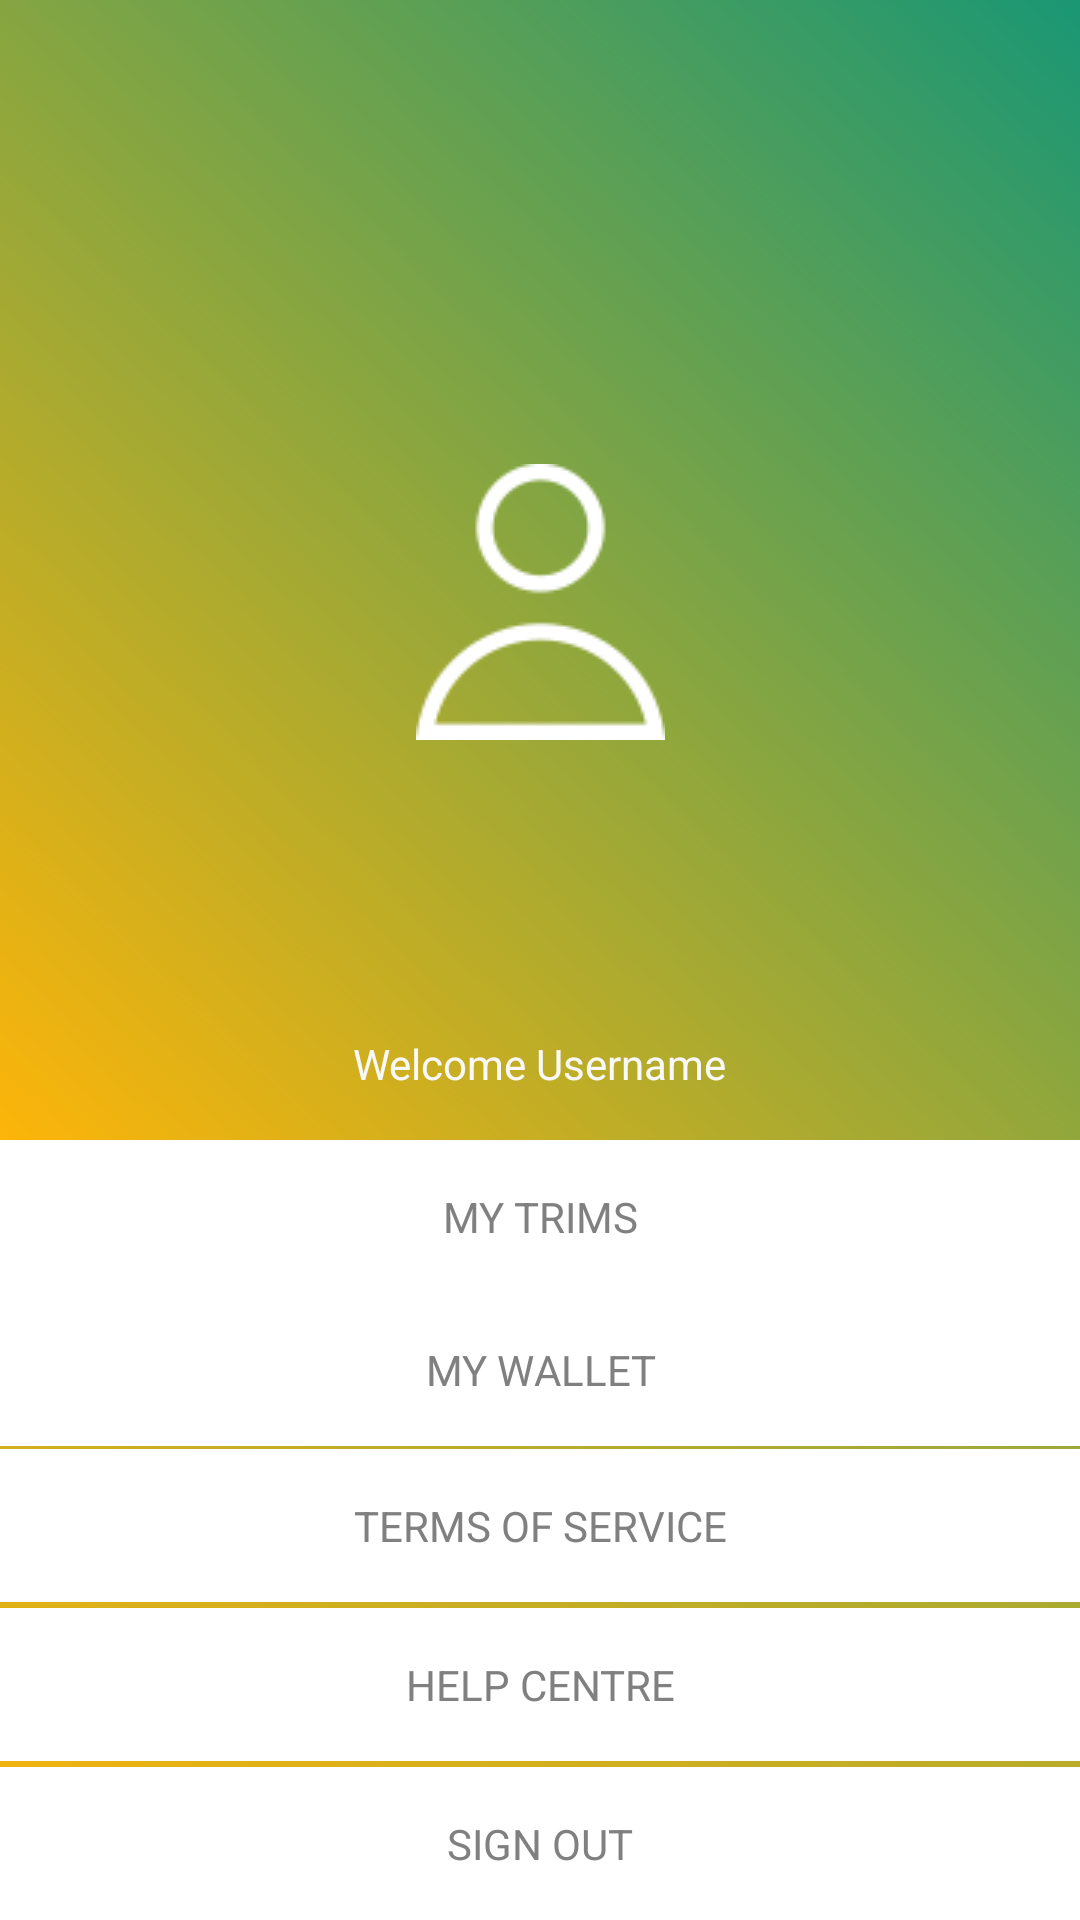

Layout XML and referenced resources for this Android screen:
<!-- AndroidManifest.xml: application theme AppTheme -->
<!-- res/layout/content_profile.xml -->
<?xml version="1.0" encoding="utf-8"?>
<android.support.constraint.ConstraintLayout xmlns:android="http://schemas.android.com/apk/res/android"
    xmlns:app="http://schemas.android.com/apk/res-auto"
    xmlns:tools="http://schemas.android.com/tools"
    android:layout_width="match_parent"
    android:layout_height="match_parent"
    android:background="@drawable/bg_gradient"
    tools:layout_editor_absoluteY="0dp"
    tools:layout_editor_absoluteX="0dp">

    <ImageView
        android:id="@+id/bg"
        android:layout_width="0dp"
        android:layout_height="0dp"
        app:layout_constraintBottom_toTopOf="@+id/item_my_trims"
        app:layout_constraintLeft_toLeftOf="parent"
        app:layout_constraintRight_toRightOf="parent"
        app:layout_constraintTop_toTopOf="parent"
        app:srcCompat="@drawable/bg_gradient" />

    <ImageView
        android:id="@+id/logo"
        android:layout_width="0dp"
        android:layout_height="48dp"
        android:elevation="2dp"
        app:layout_constraintLeft_toLeftOf="parent"
        app:layout_constraintRight_toRightOf="parent"
        app:srcCompat="@drawable/welcome_text1"
        app:layout_constraintTop_toTopOf="@+id/bg"
        android:layout_marginTop="8dp"
        app:layout_constraintHorizontal_bias="0.0" />

    <ImageView
        android:id="@+id/img_profile"
        android:layout_width="wrap_content"
        android:layout_height="128dp"
        android:layout_marginBottom="8dp"
        android:elevation="2dp"
        app:layout_constraintBottom_toTopOf="@+id/label_welcome"
        app:layout_constraintHorizontal_bias="0.501"
        app:layout_constraintLeft_toLeftOf="parent"
        app:layout_constraintRight_toRightOf="parent"
        app:srcCompat="@drawable/ic_profile"
        android:layout_marginTop="8dp"
        app:layout_constraintTop_toBottomOf="@+id/logo" />

    <TextView
        android:id="@+id/label_welcome"
        android:layout_width="wrap_content"
        android:layout_height="wrap_content"
        android:text="Welcome Username"
        android:layout_marginBottom="16dp"
        app:layout_constraintBottom_toTopOf="@+id/item_my_trims"
        android:layout_marginLeft="8dp"
        app:layout_constraintLeft_toLeftOf="parent"
        android:layout_marginRight="8dp"
        app:layout_constraintRight_toRightOf="parent"
        android:layout_marginStart="8dp"
        android:layout_marginEnd="8dp" />

    <TextView
        android:id="@+id/item_my_trims"
        android:layout_width="0dp"
        android:layout_height="wrap_content"
        android:text="@string/title_profile_my_trims"
        style="@style/ProfileMenuItem"
        app:layout_constraintBottom_toTopOf="@+id/item_my_wallet"
        app:layout_constraintRight_toRightOf="parent"
        app:layout_constraintLeft_toLeftOf="parent" />
    <TextView
        android:id="@+id/item_my_wallet"
        android:layout_width="0dp"
        android:layout_height="wrap_content"
        android:text="@string/title_profile_my_wallet"
        style="@style/ProfileMenuItem"
        app:layout_constraintBottom_toTopOf="@+id/item_tos"
        app:layout_constraintRight_toRightOf="parent"
        app:layout_constraintLeft_toLeftOf="parent"
        app:layout_constraintHorizontal_bias="0.0"
        android:layout_marginBottom="1dp" />
    <TextView
        android:id="@+id/item_tos"
        android:layout_width="0dp"
        android:layout_height="wrap_content"
        android:text="@string/title_profile_tos"
        style="@style/ProfileMenuItem"
        app:layout_constraintBottom_toTopOf="@+id/item_help"
        app:layout_constraintRight_toRightOf="parent"
        app:layout_constraintLeft_toLeftOf="parent"
        app:layout_constraintHorizontal_bias="0.0"
        android:layout_marginBottom="2dp" />
    <TextView
        android:id="@+id/item_help"
        android:layout_width="0dp"
        android:layout_height="wrap_content"
        android:text="@string/title_profile_help"
        style="@style/ProfileMenuItem"
        app:layout_constraintBottom_toTopOf="@+id/item_signout"
        app:layout_constraintRight_toRightOf="parent"
        app:layout_constraintLeft_toLeftOf="parent"
        app:layout_constraintHorizontal_bias="0.0"
        android:layout_marginBottom="2dp" />
    <TextView
        android:id="@+id/item_signout"
        android:layout_width="0dp"
        android:layout_height="wrap_content"
        android:text="@string/title_profile_signout"
        style="@style/ProfileMenuItem"
        app:layout_constraintBottom_toBottomOf="parent"
        app:layout_constraintRight_toRightOf="parent"
        app:layout_constraintLeft_toLeftOf="parent"
        app:layout_constraintHorizontal_bias="0.0" />


</android.support.constraint.ConstraintLayout>
<!-- resources referenced by this layout -->
<resources>
  <!-- drawable bg_gradient (drawable) -->
  <shape xmlns:android="http://schemas.android.com/apk/res/android" android:shape="rectangle" >
      <gradient
          android:type="linear"
          android:startColor="#FFfdb509"
          android:endColor="#FF1a9774"
          android:angle="45"/>
  </shape>
  <!-- drawable ic_profile: png bitmap (drawable, 1892 bytes) -->
  <string name="title_profile_help">Help centre</string>
  <string name="title_profile_my_trims">My trims</string>
  <string name="title_profile_my_wallet">My wallet</string>
  <string name="title_profile_signout">Sign out</string>
  <string name="title_profile_tos">Terms of service</string>
  <style name="ProfileMenuItem" parent="AppTheme.Widget.TextView">
          <item name="fontPath">fonts/Gotham-Light.otf</item>
          <item name="android:textAllCaps">true</item>
          <item name="android:textColor">@color/colorInactive</item>
          <item name="android:background">@color/cardview_light_background</item>
          <item name="android:padding">16dp</item>
          <item name="android:textAlignment">center</item>
      </style>
  <style name="AppTheme" parent="Theme.AppCompat.Light.NoActionBar">
          
          <item name="colorPrimary">@color/colorPrimary</item>
          <item name="colorPrimaryDark">@color/colorPrimaryDark</item>
          <item name="colorAccent">@color/colorAccent</item>
          <item name="android:textColorPrimary">@color/colorTextPrimary</item>
          <item name="android:textColorSecondary">@color/colorTextAccent</item>
          <item name="android:editTextBackground">@drawable/et_bg</item>
          <item name="android:editTextColor">@color/colorTextAccent</item>
          <item name="android:textColorHint">@color/colorTextPrimary</item>
          <item name="android:textColor">@color/colorTextPrimary</item>
          <item name="android:textViewStyle">@style/AppTheme.Widget.TextView</item>
          <item name="android:editTextStyle">@style/AppTheme.Widget.EditText</item>
          <item name="windowActionBar">false</item>
  
      </style>
  <style name="AppTheme.Widget.TextView" parent="android:Widget.Holo.Light.TextView">
          <item name="fontPath">fonts/Gotham-Light.otf</item>
      </style>
  <color name="colorInactive">#808080</color>
  <color name="colorPrimary">#13a687</color>
  <color name="colorPrimaryDark">#087f23</color>
  <color name="colorAccent">#fdb509</color>
  <color name="colorTextPrimary">#f9f9f9</color>
  <color name="colorTextAccent">#f9f9f9</color>
  <!-- drawable et_bg: png bitmap (drawable, 12515 bytes) -->
  <style name="AppTheme.Widget.EditText" parent="android:Widget.Holo.Light.EditText">
          <item name="fontPath">fonts/Gotham-Light.otf</item>
      </style>
</resources>
